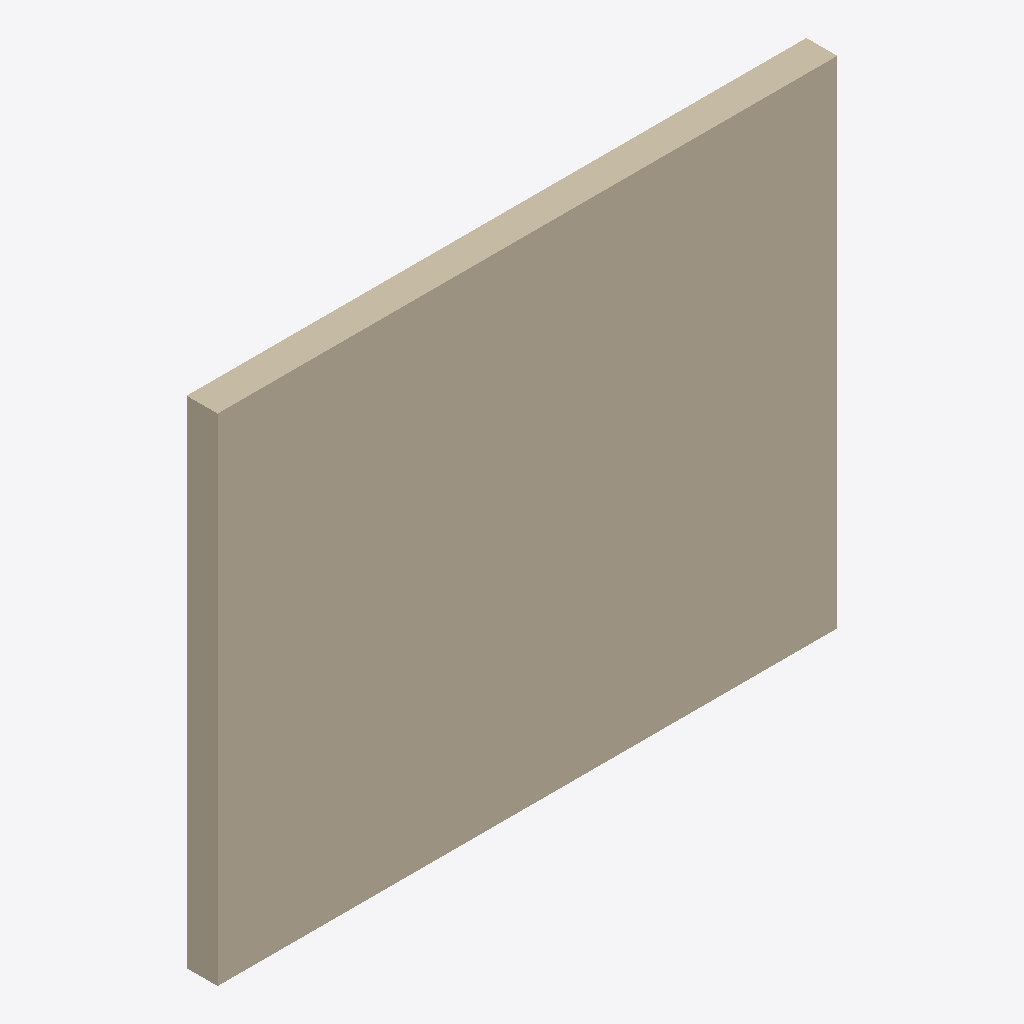
Isometric view of an IFC building model (IFC-SPF (STEP), schema IFC2X3, length unit millimetre), seen from the south-west, elements coloured by IFC class: 1 wall (beige).
Extent 3.0 m × 0.2 m × 2.4 m (x, y, z). Storeys (1): Story 1 at 0.00 m. Elements (1): 1 IfcWallStandardCase.

HEADER;
FILE_DESCRIPTION(('ViewDefinition [CoordinationView_V2.0]','ExchangeRequirement[Architecture]'),'2;1');
FILE_NAME('C:/Users/ryan/Dropbox/IFC_Roundtrip/Revit--IFC--Revit/Vectorworks(2014,Wall(Bot_','2014-04-23T08:14:10',('Architect'),('Nemetschek Vectorworks, Inc.'),'Vectorworks Architect 2014 SP3 (Build 217857) by','Windows','');
FILE_SCHEMA(('IFC2X3'));
ENDSEC;
DATA;
#39=IFCPROJECT('0diMuZokaHuuJey4sYsq2l',#11,'Vectorworks Project',$,'Vectorworks','',$,(#34),#12);
#45=IFCSITE('0diMufokaHuuJey4sYsq2l',#11,'Default Site',$,$,#44,$,$,.ELEMENT.,(0,0,0),(0,0,0),$,$,$);
#47=IFCBUILDING('0diMuiokaHuuJey4sYsq2l',#11,'Default Building',$,$,#46,$,$,.ELEMENT.,$,$,#72);
#49=IFCBUILDINGSTOREY('0diMulokaHuuJey4sYsq2l',#11,'Story 1',$,$,#48,$,$,.ELEMENT.,0.0);
#52=IFCWALLSTANDARDCASE('0diMuqokaHuuJey4sYsq2l',#11,'Wall',$,$,#50,#51,$);
ENDSEC;
